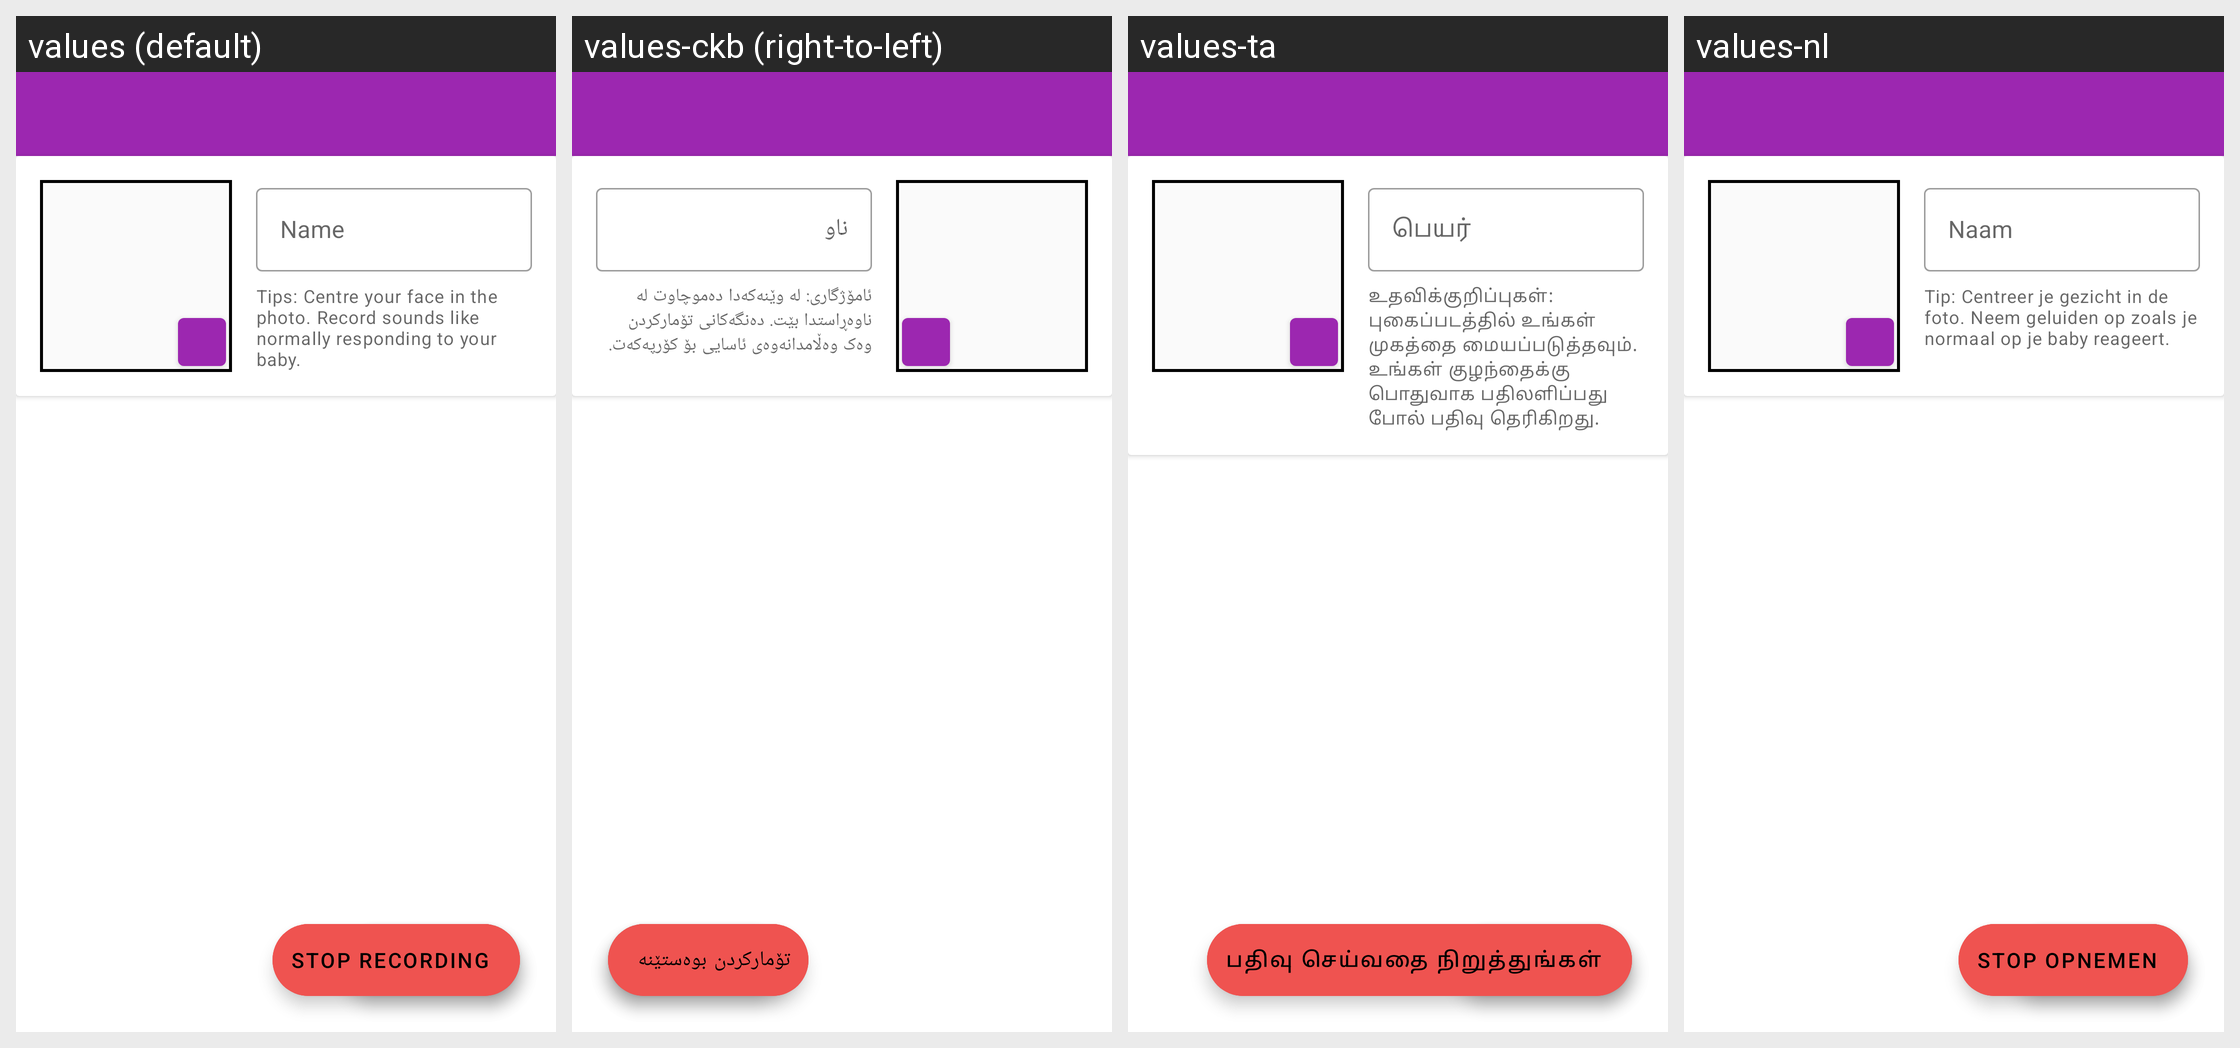

The same Android screen rendered under several of its app's locales, left to right. List the strings drawn on it with the default value and each locale's translation.
Android screen res/layout/activity_edit_contact.xml rendered under 4 locales, left to right: values (default), values-ckb (right-to-left), values-ta, values-nl. Device: Nexus 5 (rendered at 1080×1920; each locale shown at half size, 540×960, under a caption strip naming it); theme Theme.BabyPhone.Light.
Other locales in the repository, not shown: values-cs, values-de, values-es, values-fr, values-ia, values-it, values-iw, values-ja, values-nb-rNO, values-pt, values-pt-rBR, values-ru, values-tr, values-zh-rCN.
Strings drawn on this screen, with the default value and each locale's value (text and hints the layout hard-codes, and strings that could not be matched under every locale, appear in the picture but are not listed):

edit_contact__name
  values: Name
  values-ckb: ناو
  values-ta: பெயர்
  values-nl: Naam

edit_contact__suggestions
  values: Tips: Centre your face in the photo. Record sounds like normally responding to your baby.
  values-ckb: ئامۆژگاری: لە وێنەکەدا دەموچاوت لە ناوەڕاستدا بێت. دەنگەکانی تۆمارکردن وەک وەڵامدانەوەی ئاسایی بۆ کۆرپەکەت.
  values-ta: உதவிக்குறிப்புகள்: புகைப்படத்தில் உங்கள் முகத்தை மையப்படுத்தவும். உங்கள் குழந்தைக்கு பொதுவாக பதிலளிப்பது போல் பதிவு தெரிகிறது.
  values-nl: Tip: Centreer je gezicht in de foto. Neem geluiden op zoals je normaal op je baby reageert.

btn__record_sound
  values: Record
  values-ckb: تۆمار
  values-ta: பதிவு
  values-nl: Opnemen

btn__stop_recording_sound
  values: Stop Recording
  values-ckb: تۆمارکردن بوەستێنە
  values-ta: பதிவு செய்வதை நிறுத்துங்கள்
  values-nl: Stop Opnemen
